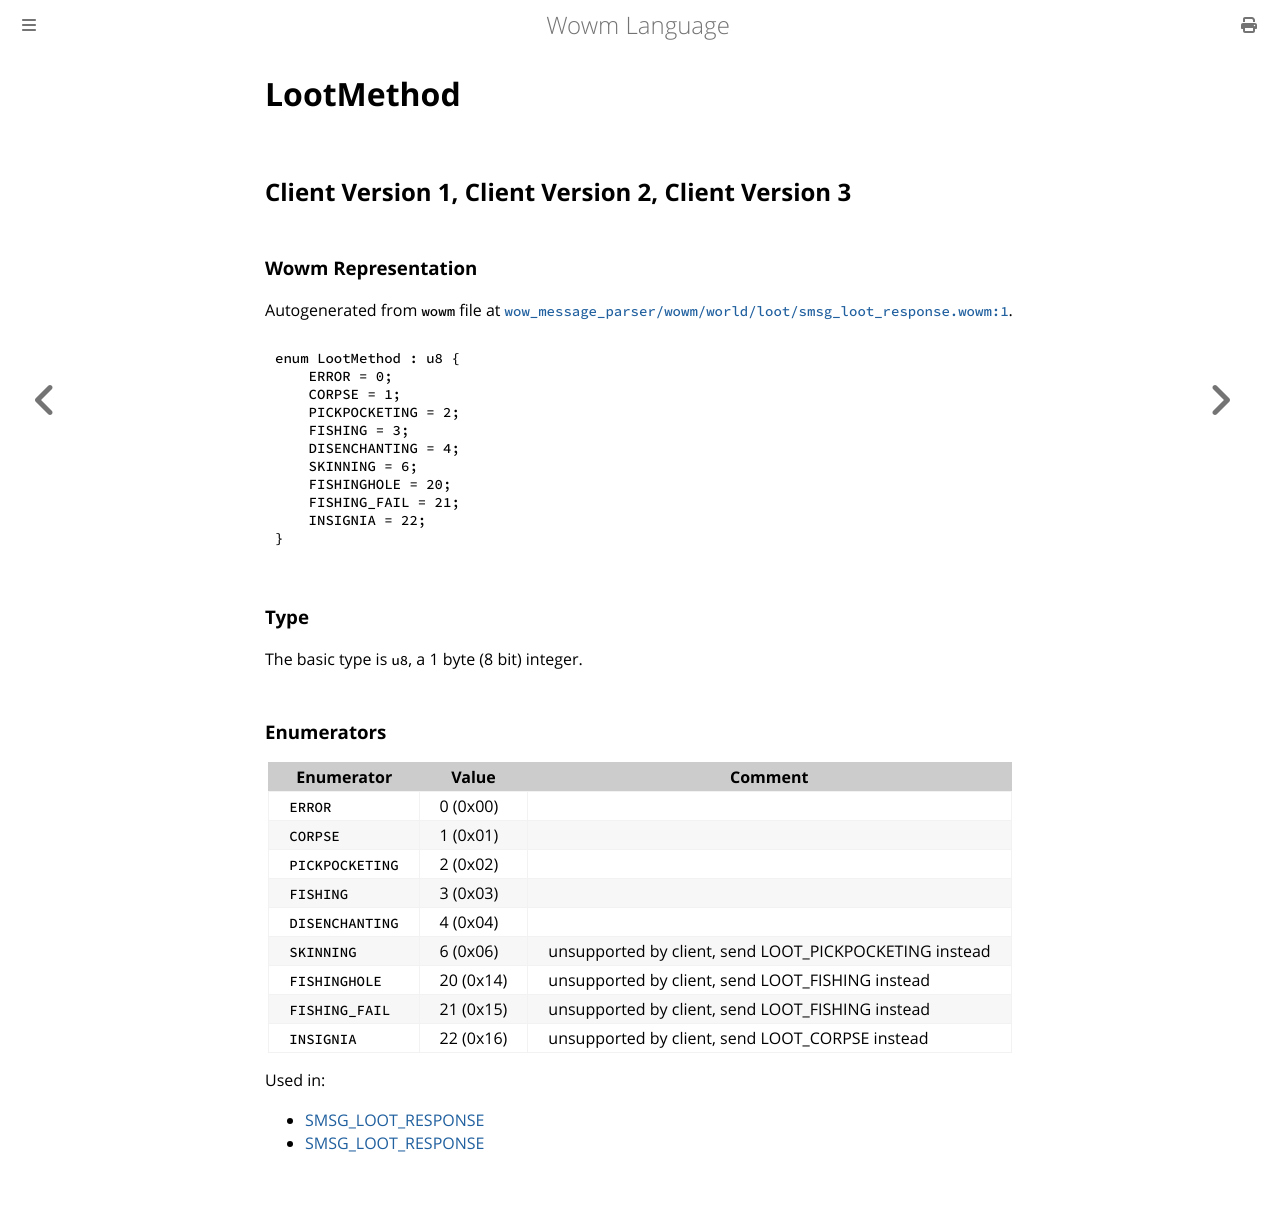

repository: gtker/wow_messages · page: docs/lootmethod.html · generator: mdbook

# LootMethod

## Client Version 1, Client Version 2, Client Version 3

### Wowm Representation

Autogenerated from `wowm` file at [`wow_message_parser/wowm/world/loot/smsg_loot_response.wowm:1`](https://github.com/gtker/wow_messages/tree/main/wow_message_parser/wowm/world/loot/smsg_loot_response.wowm#L1).

```rust,ignore
enum LootMethod : u8 {
    ERROR = 0;
    CORPSE = 1;
    PICKPOCKETING = 2;
    FISHING = 3;
    DISENCHANTING = 4;
    SKINNING = 6;
    FISHINGHOLE = 20;
    FISHING_FAIL = 21;
    INSIGNIA = 22;
}
```
### Type
The basic type is `u8`, a 1 byte (8 bit) integer.
### Enumerators
| Enumerator | Value  | Comment |
| --------- | -------- | ------- |
| `ERROR` | 0 (0x00) |  |
| `CORPSE` | 1 (0x01) |  |
| `PICKPOCKETING` | 2 (0x02) |  |
| `FISHING` | 3 (0x03) |  |
| `DISENCHANTING` | 4 (0x04) |  |
| `SKINNING` | 6 (0x06) | unsupported by client, send LOOT_PICKPOCKETING instead |
| `FISHINGHOLE` | 20 (0x14) | unsupported by client, send LOOT_FISHING instead |
| `FISHING_FAIL` | 21 (0x15) | unsupported by client, send LOOT_FISHING instead |
| `INSIGNIA` | 22 (0x16) | unsupported by client, send LOOT_CORPSE instead |

Used in:
* [SMSG_LOOT_RESPONSE](smsg_loot_response.md)
* [SMSG_LOOT_RESPONSE](smsg_loot_response.md)
